Image classification data set "data" (vartikaaaa0404/labmentix-internship on GitHub). Class labels (4): glioma, meningioma, no tumor, pituitary tumor.

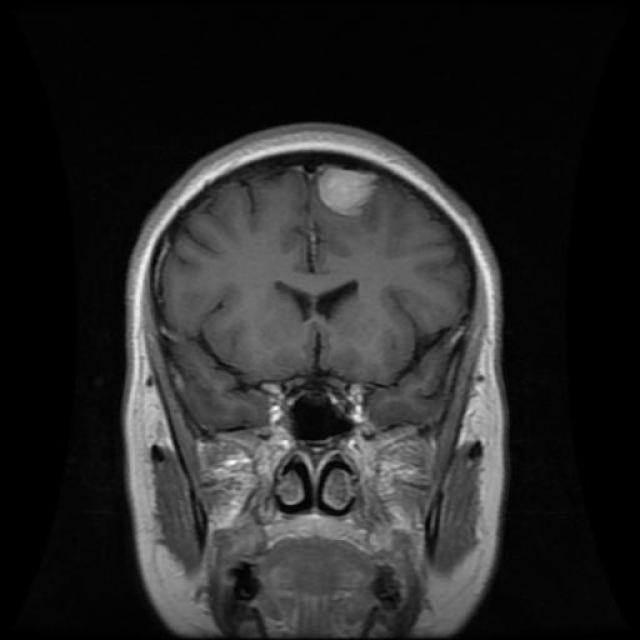
Label: meningioma

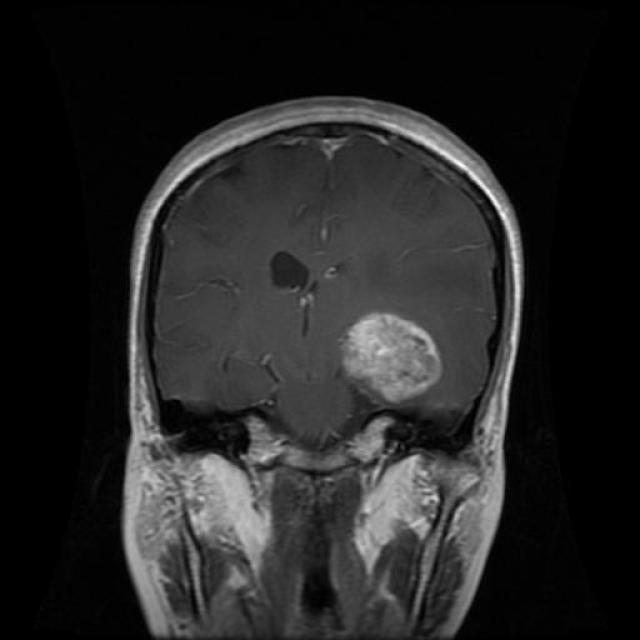
Label: glioma

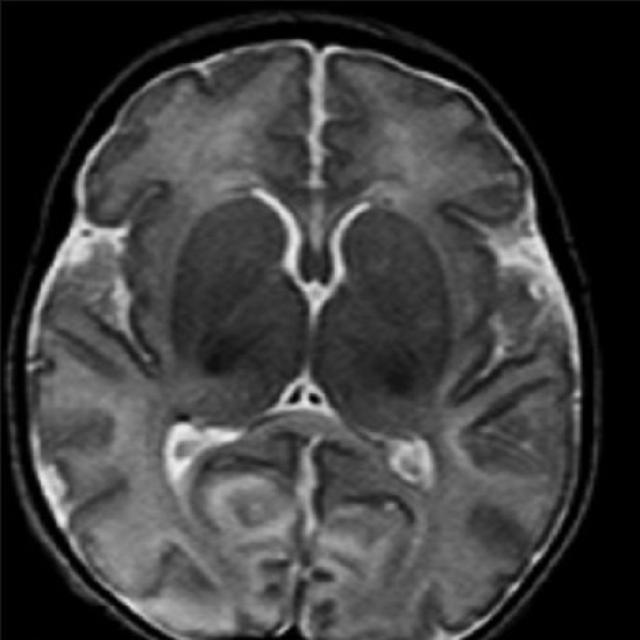
Label: no tumor

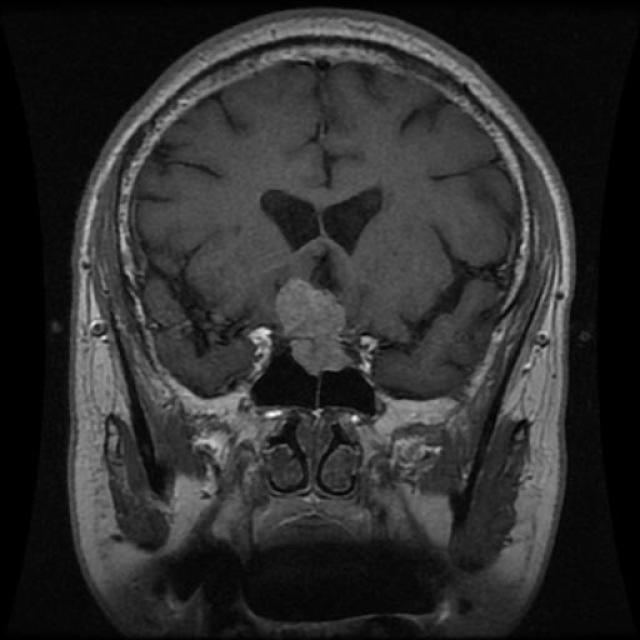
Label: pituitary tumor

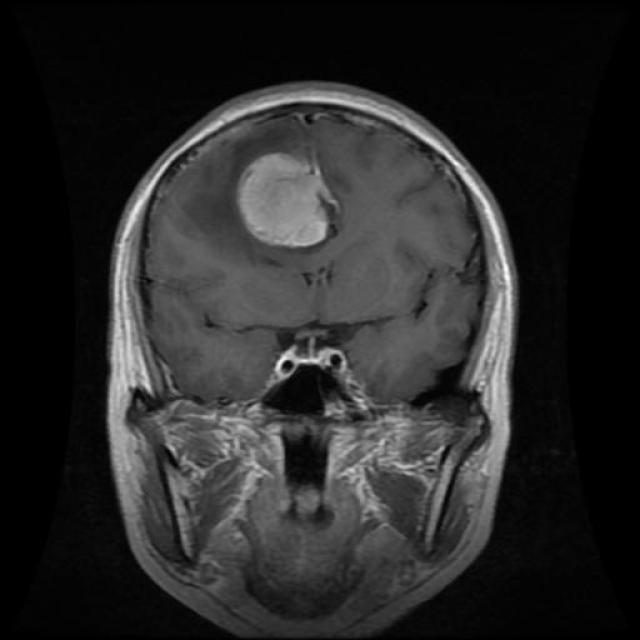
Label: meningioma

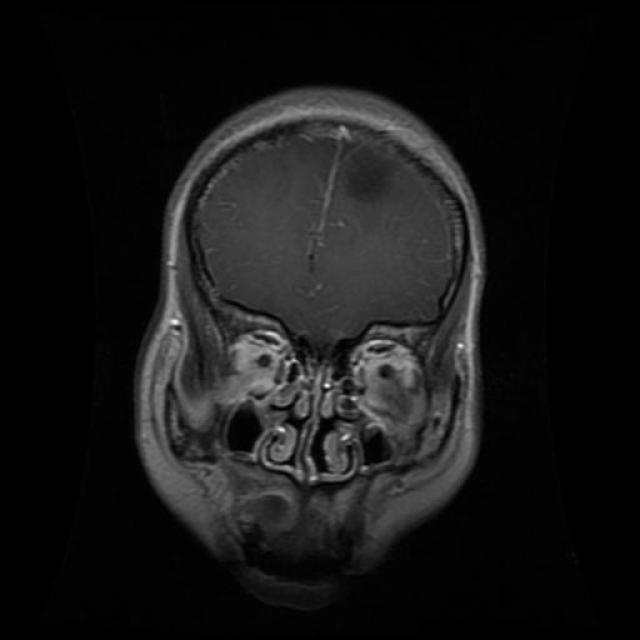
Label: glioma
